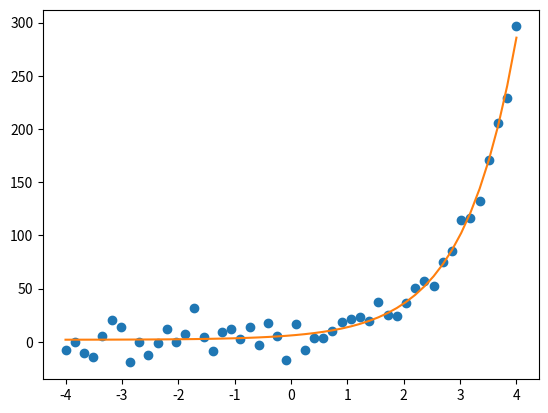

Python code for this plot:
import numpy as np
import matplotlib.pyplot as plt
from scipy.optimize import minimize 

np.random.seed(1010)

def model(x, p):
	return p[0]*np.exp(p[1]*x)+p[2]

xdata   = np.linspace(-4, 4, 50)
y       = model(xdata, [5, 1, 4.0])
y_noise = 10 * np.random.normal(size=xdata.size)
ydata   = y + y_noise
#plt.plot(xdata, ydata, 'o', label='data')
#plt.show()

#CURVE FIT BY MINIMIZING OBJECTIVE FUNCTION
def obj(p):
	ymodel = model(xdata, p)
	#RMSE=ymodel-ydata
	RMSE = np.sqrt(np.mean((ymodel - ydata)**2))
	return RMSE

x0  = [2,0,1]  #IC
res = minimize(obj, x0, method='Nelder-Mead', tol=1e-6)

#PLOT THE RESULT 
yfit = model(xdata, res.x)
plt.plot(xdata, ydata, 'o', xdata, yfit, '-')
plt.show()